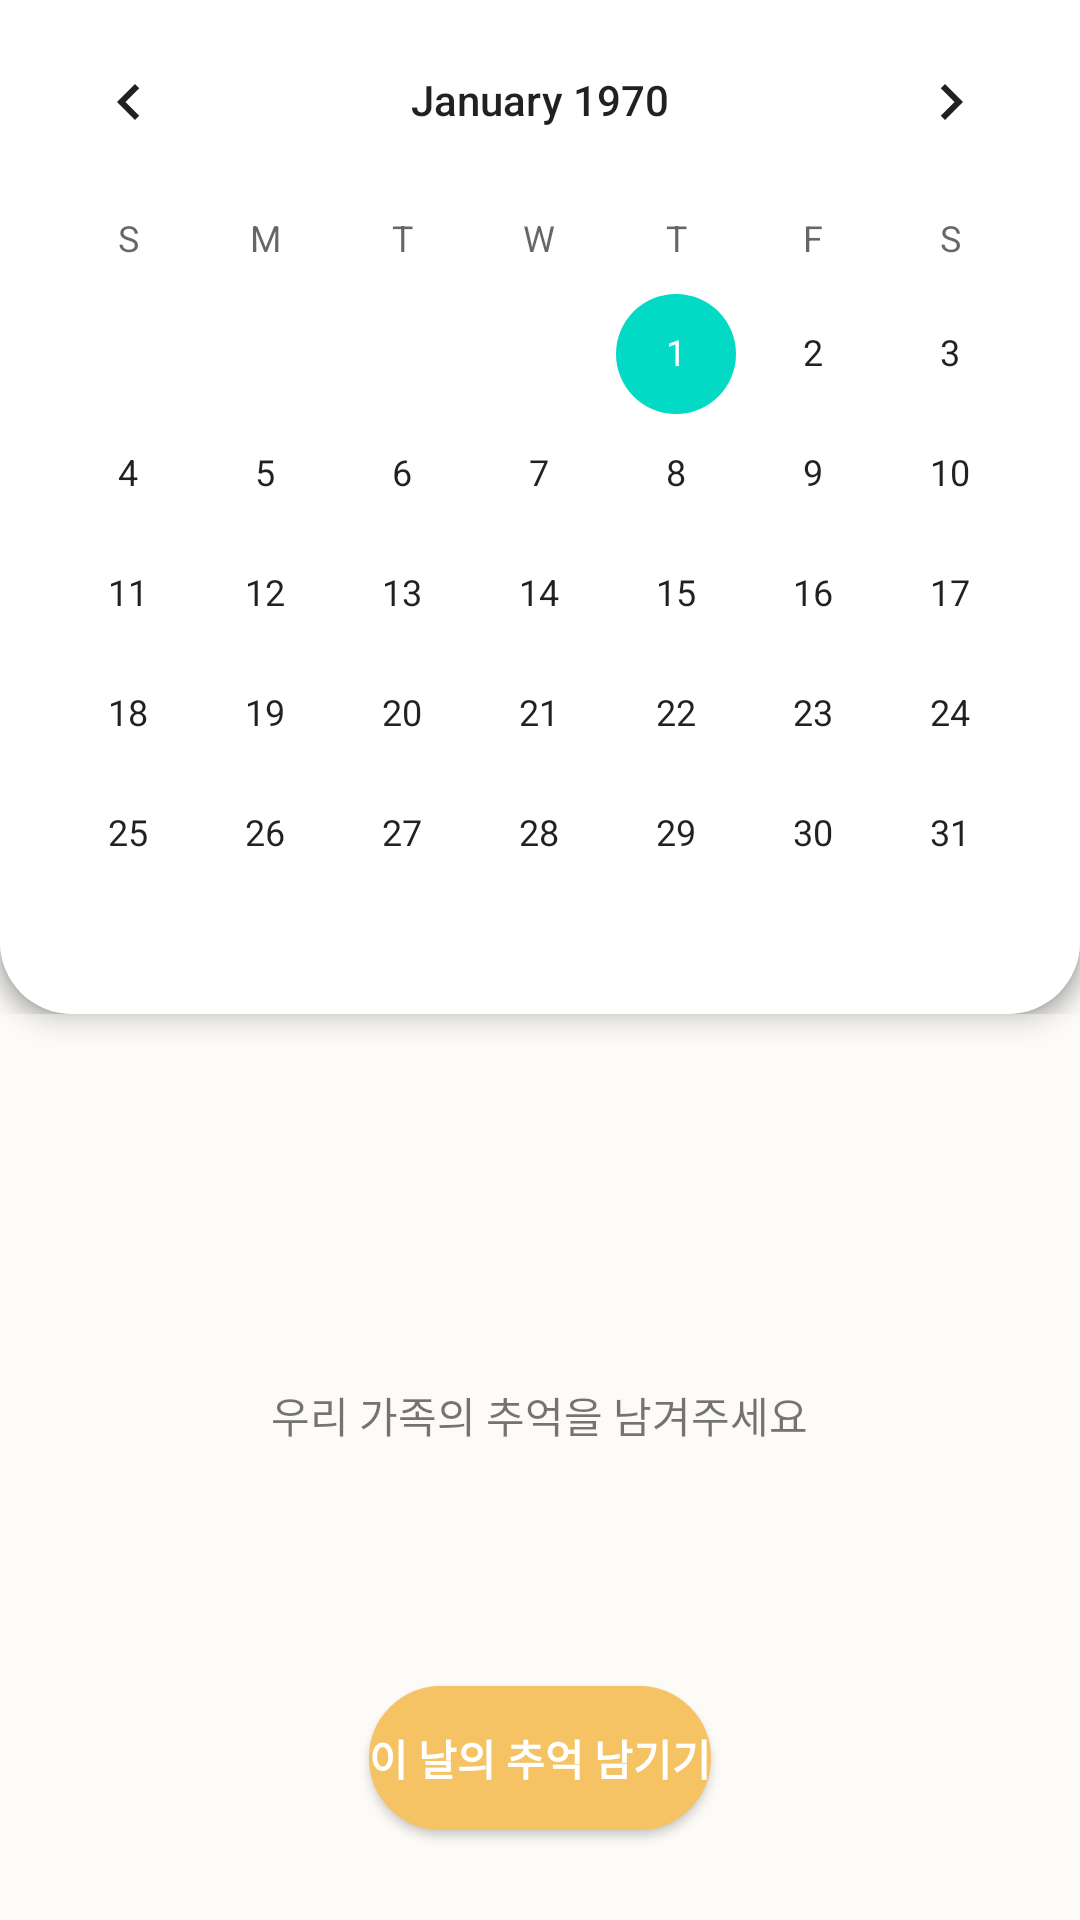

This screen was rendered from an Android layout file. Write that file and the resources it references.
<!-- AndroidManifest.xml: application theme AppTheme -->
<!-- res/layout/calendar_bottom_sheet.xml -->
<?xml version="1.0" encoding="utf-8"?>
<LinearLayout xmlns:android="http://schemas.android.com/apk/res/android"
    xmlns:app="http://schemas.android.com/apk/res-auto"
    android:id="@+id/bottom_sheet"
    android:layout_width="match_parent"
    android:layout_height="match_parent"
    android:orientation="vertical">


    <CalendarView
        android:id="@+id/calendarView"
        android:layout_width="match_parent"
        android:layout_height="wrap_content"
        android:background="@drawable/background_calendar2"
        android:elevation="5dp" />


    <LinearLayout
        android:layout_width="match_parent"
        android:layout_height="match_parent"
        android:gravity="bottom"
        android:layout_gravity="center"
        android:orientation="vertical">

        <TextView
            android:layout_width="wrap_content"
            android:layout_height="wrap_content"
            android:layout_gravity="center"
            android:layout_marginBottom="80dp"
            android:text="우리 가족의 추억을 남겨주세요" />

        <Button
            android:id="@+id/thisdayIssue"
            android:layout_width="wrap_content"
            android:layout_height="wrap_content"
            android:layout_gravity="center"
            android:layout_marginBottom="30dp"
            android:background="@drawable/main_bg"
            android:onClick="addIssue"
            android:text="이 날의 추억 남기기"
            android:textColor="@color/white"
            android:textStyle="bold" />
    </LinearLayout>


</LinearLayout>
<!-- resources referenced by this layout -->
<resources>
  <color name="white">#FFFFFFFF</color>
  <!-- drawable background_calendar2 (drawable) -->
  <?xml version="1.0" encoding="utf-8"?>
  <shape xmlns:android="http://schemas.android.com/apk/res/android"
      android:padding="10dp"
      android:shape="rectangle" >
      <solid android:color="#FFF" />
      <corners
          android:bottomLeftRadius="24dp"
          android:bottomRightRadius="24dp"/>
  
  </shape>
  <!-- drawable main_bg (drawable) -->
  <?xml version="1.0" encoding="utf-8"?>
  
  <shape xmlns:android="http://schemas.android.com/apk/res/android">
      <solid android:color="@color/bright_yellow" />
      <stroke
          android:width="2dp"
          android:color="@color/bright_yellow" />
      <corners android:radius="40dp" />
      <padding
          android:bottom="0dp"
          android:left="0dp"
          android:right="0dp"
          android:top="0dp" />
  
  </shape>
  <style name="AppTheme" parent="Theme.MaterialComponents.Light.NoActionBar">
          
          <item name="colorPrimary">@color/bright_yellow</item>
          <item name="colorPrimaryVariant">@color/black</item>
          <item name="colorOnPrimary">@color/light_yellow</item>
          
          <item name="colorSecondary">@color/teal_200</item>
          <item name="colorSecondaryVariant">@color/representative</item>
          <item name="colorOnSecondary">@color/black</item>
          
          <item name="android:statusBarColor" tools:targetApi="l">?attr/colorPrimaryVariant</item>
          
          <item name="android:windowActionBar">false</item>
          <item name="windowNoTitle">true</item>
          <item name="bottomSheetDialogTheme">@style/AppBottomSheetDialogTheme</item>
  
  
  
          <item name="android:windowBackground">@color/light_yellow</item>
  
      </style>
  <color name="bright_yellow">#F5C364</color>
  <color name="black">#FF000000</color>
  <color name="light_yellow">#FCFBF7</color>
  <color name="teal_200">#FF03DAC5</color>
  <color name="representative">#F5FAFF</color>
  <style name="AppBottomSheetDialogTheme" parent="Theme.Design.Light.BottomSheetDialog">
          <item name="bottomSheetStyle">@style/AppModalStyle</item>
      </style>
  <style name="AppModalStyle" parent="Widget.Design.BottomSheet.Modal">
  
      </style>
</resources>
